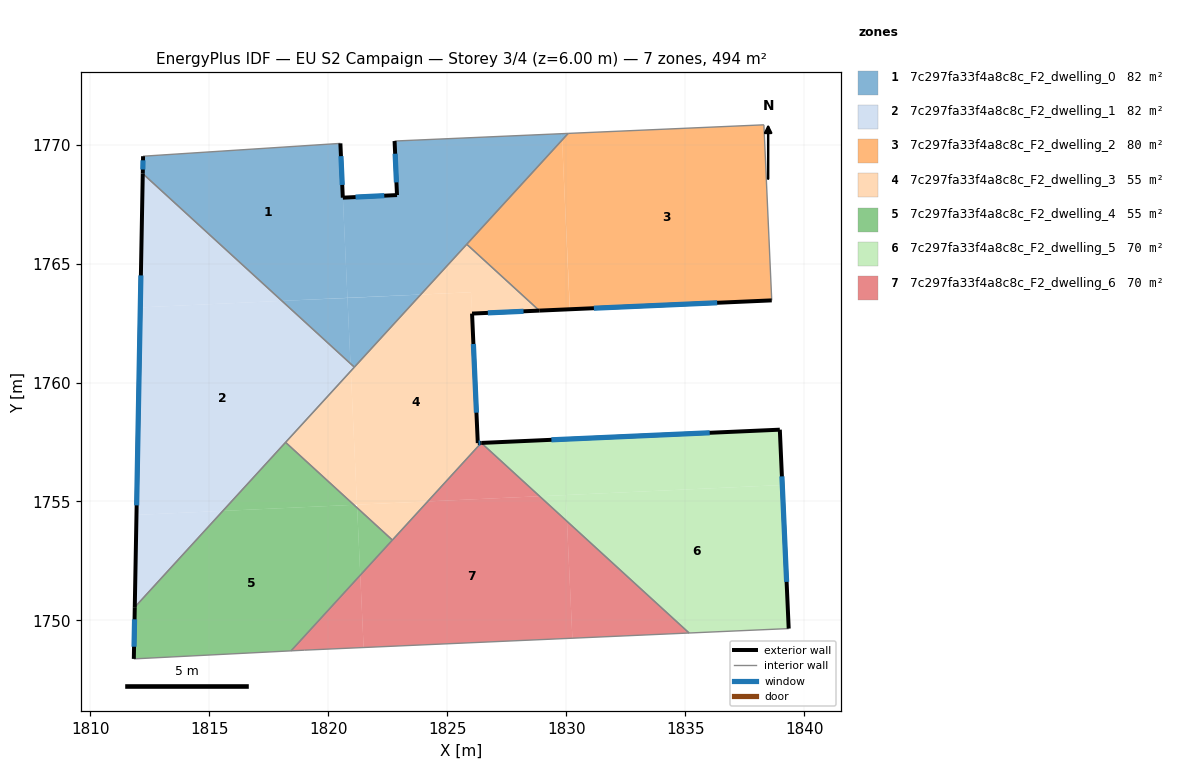
=== STOREY PLAN SPEC (per zone: floor XY polygon, exterior-wall plan segments, windows/doors) ===
zone 1: 7c297fa33f4a8c8c_F2_dwelling_0  (82.4 m²)
  floor: (1820.51, 1770.05) (1820.80, 1763.56) (1818.05, 1763.43) (1812.20, 1768.78) (1812.21, 1769.51)
  floor: (1829.81, 1770.46) (1829.83, 1770.19) (1823.89, 1763.70) (1820.80, 1763.56) (1820.61, 1767.77) (1822.89, 1767.88) (1822.78, 1770.15)
  floor: (1823.88, 1763.70) (1821.09, 1760.65) (1820.93, 1760.80) (1820.80, 1763.56)
  floor: (1830.08, 1770.47) (1829.83, 1770.19) (1829.81, 1770.46)
  floor: (1820.80, 1763.56) (1820.93, 1760.80) (1818.05, 1763.43)
  exterior wall: (1812.21, 1769.51) – (1812.20, 1768.78)  [0.7 m]
    window: (1812.21, 1769.34) – (1812.20, 1768.95)  [0.6 m²]
  exterior wall: (1820.61, 1767.77) – (1820.51, 1770.05)  [2.3 m]
    window: (1820.58, 1768.31) – (1820.53, 1769.52)  [1.9 m²]
  exterior wall: (1822.89, 1767.88) – (1820.61, 1767.77)  [2.3 m]
    window: (1822.35, 1767.86) – (1821.14, 1767.80)  [1.9 m²]
  exterior wall: (1822.78, 1770.15) – (1822.89, 1767.88)  [2.3 m]
    window: (1822.81, 1769.62) – (1822.86, 1768.41)  [1.9 m²]
  interior walls: 5
zone 2: 7c297fa33f4a8c8c_F2_dwelling_1  (82.4 m²)
  floor: (1820.93, 1760.80) (1820.95, 1760.49) (1815.57, 1754.61) (1811.93, 1754.44) (1812.10, 1763.16) (1818.05, 1763.43)
  floor: (1821.09, 1760.65) (1820.95, 1760.49) (1820.93, 1760.80)
  floor: (1818.05, 1763.43) (1812.10, 1763.16) (1812.20, 1768.78)
  floor: (1815.57, 1754.61) (1811.86, 1750.56) (1811.93, 1754.44)
  exterior wall: (1812.20, 1768.78) – (1811.86, 1750.56)  [18.2 m]
    window: (1812.12, 1764.50) – (1811.94, 1754.84)  [15.4 m²]
  interior walls: 3
zone 3: 7c297fa33f4a8c8c_F2_dwelling_2  (79.6 m²)
  floor: (1838.31, 1770.83) (1838.64, 1763.45) (1830.15, 1763.08) (1829.83, 1770.19) (1830.08, 1770.47)
  floor: (1829.83, 1770.19) (1830.15, 1763.08) (1828.87, 1763.02) (1825.82, 1765.81)
  exterior wall: (1828.87, 1763.02) – (1838.64, 1763.45)  [9.8 m]
    window: (1831.16, 1763.12) – (1836.34, 1763.35)  [8.3 m²]
  interior walls: 4
zone 4: 7c297fa33f4a8c8c_F2_dwelling_3  (54.9 m²)
  floor: (1828.87, 1763.02) (1826.04, 1762.90) (1826.00, 1763.80) (1823.89, 1763.70) (1825.82, 1765.81)
  floor: (1826.00, 1763.80) (1826.04, 1762.89) (1826.28, 1757.46) (1826.43, 1757.46) (1824.18, 1755.00) (1821.21, 1754.87) (1820.95, 1760.49) (1823.88, 1763.70)
  floor: (1820.95, 1760.49) (1821.21, 1754.87) (1821.07, 1754.86) (1818.20, 1757.49)
  floor: (1824.18, 1755.00) (1822.69, 1753.38) (1821.21, 1754.73) (1821.21, 1754.87)
  exterior wall: (1826.04, 1762.90) – (1828.87, 1763.02)  [2.8 m]
    window: (1826.70, 1762.93) – (1828.20, 1762.99)  [2.4 m²]
  exterior wall: (1826.28, 1757.46) – (1826.04, 1762.90)  [5.4 m]
    window: (1826.23, 1758.73) – (1826.10, 1761.62)  [4.6 m²]
  exterior wall: (1826.43, 1757.46) – (1826.28, 1757.46)  [0.1 m]
    window: (1826.39, 1757.46) – (1826.32, 1757.46)  [0.1 m²]
  interior walls: 5
zone 5: 7c297fa33f4a8c8c_F2_dwelling_4  (55.0 m²)
  floor: (1821.21, 1754.73) (1821.34, 1751.90) (1818.43, 1748.72) (1811.82, 1748.38) (1811.86, 1750.56) (1815.57, 1754.61) (1821.07, 1754.86)
  floor: (1822.69, 1753.38) (1821.34, 1751.90) (1821.21, 1754.73)
  floor: (1821.07, 1754.86) (1815.57, 1754.61) (1818.20, 1757.49)
  exterior wall: (1811.86, 1750.56) – (1811.82, 1748.38)  [2.2 m]
    window: (1811.85, 1750.05) – (1811.83, 1748.89)  [1.8 m²]
  interior walls: 4
zone 6: 7c297fa33f4a8c8c_F2_dwelling_5  (70.1 m²)
  floor: (1838.98, 1758.02) (1839.08, 1755.69) (1828.88, 1755.22) (1826.43, 1757.46)
  floor: (1839.08, 1755.69) (1839.35, 1749.66) (1835.16, 1749.47) (1830.03, 1754.17) (1829.98, 1755.27)
  floor: (1829.98, 1755.27) (1830.03, 1754.17) (1828.88, 1755.22)
  exterior wall: (1838.98, 1758.02) – (1826.43, 1757.46)  [12.6 m]
    window: (1836.03, 1757.89) – (1829.38, 1757.59)  [10.6 m²]
  exterior wall: (1839.35, 1749.66) – (1838.98, 1758.02)  [8.4 m]
    window: (1839.26, 1751.62) – (1839.07, 1756.06)  [7.1 m²]
  interior walls: 2
zone 7: 7c297fa33f4a8c8c_F2_dwelling_6  (70.1 m²)
  floor: (1830.03, 1754.17) (1830.26, 1749.25) (1821.48, 1748.86) (1821.34, 1751.90) (1824.18, 1755.00) (1828.88, 1755.22)
  floor: (1821.34, 1751.90) (1821.48, 1748.86) (1818.99, 1748.75) (1818.43, 1748.72)
  floor: (1835.16, 1749.47) (1830.26, 1749.25) (1830.03, 1754.17)
  floor: (1828.88, 1755.22) (1824.18, 1755.00) (1826.43, 1757.46)
  interior walls: 5

=== DERIVED (storey summary) ===
Building: EU S2 Campaign
Storey: 3 of 4  (floor level z = 6.00 m)
Storey gross floor area: 494.5 m²
Zones on this storey: 7
  - 7c297fa33f4a8c8c_F2_dwelling_0: floor 82.4 m²; exterior wall 7.6 m (22.7 m²); 4 window(s) 6.4 m²; WWR 28.1%
  - 7c297fa33f4a8c8c_F2_dwelling_1: floor 82.4 m²; exterior wall 18.2 m (54.7 m²); 1 window(s) 15.4 m²; WWR 28.1%
  - 7c297fa33f4a8c8c_F2_dwelling_2: floor 79.6 m²; exterior wall 9.8 m (29.3 m²); 1 window(s) 8.3 m²; WWR 28.1%
  - 7c297fa33f4a8c8c_F2_dwelling_3: floor 54.9 m²; exterior wall 8.4 m (25.3 m²); 3 window(s) 7.1 m²; WWR 28.1%
  - 7c297fa33f4a8c8c_F2_dwelling_4: floor 55.0 m²; exterior wall 2.2 m (6.5 m²); 1 window(s) 1.8 m²; WWR 28.1%
  - 7c297fa33f4a8c8c_F2_dwelling_5: floor 70.1 m²; exterior wall 20.9 m (62.8 m²); 2 window(s) 17.7 m²; WWR 28.1%
  - 7c297fa33f4a8c8c_F2_dwelling_6: floor 70.1 m²
Zone adjacency (shared interzone walls):
  - 7c297fa33f4a8c8c_F2_dwelling_0 ↔ 7c297fa33f4a8c8c_F2_dwelling_1
  - 7c297fa33f4a8c8c_F2_dwelling_0 ↔ 7c297fa33f4a8c8c_F2_dwelling_2
  - 7c297fa33f4a8c8c_F2_dwelling_0 ↔ 7c297fa33f4a8c8c_F2_dwelling_3
  - 7c297fa33f4a8c8c_F2_dwelling_1 ↔ 7c297fa33f4a8c8c_F2_dwelling_3
  - 7c297fa33f4a8c8c_F2_dwelling_1 ↔ 7c297fa33f4a8c8c_F2_dwelling_4
  - 7c297fa33f4a8c8c_F2_dwelling_2 ↔ 7c297fa33f4a8c8c_F2_dwelling_3
  - 7c297fa33f4a8c8c_F2_dwelling_3 ↔ 7c297fa33f4a8c8c_F2_dwelling_4
  - 7c297fa33f4a8c8c_F2_dwelling_3 ↔ 7c297fa33f4a8c8c_F2_dwelling_6
  - 7c297fa33f4a8c8c_F2_dwelling_4 ↔ 7c297fa33f4a8c8c_F2_dwelling_6
  - 7c297fa33f4a8c8c_F2_dwelling_5 ↔ 7c297fa33f4a8c8c_F2_dwelling_6